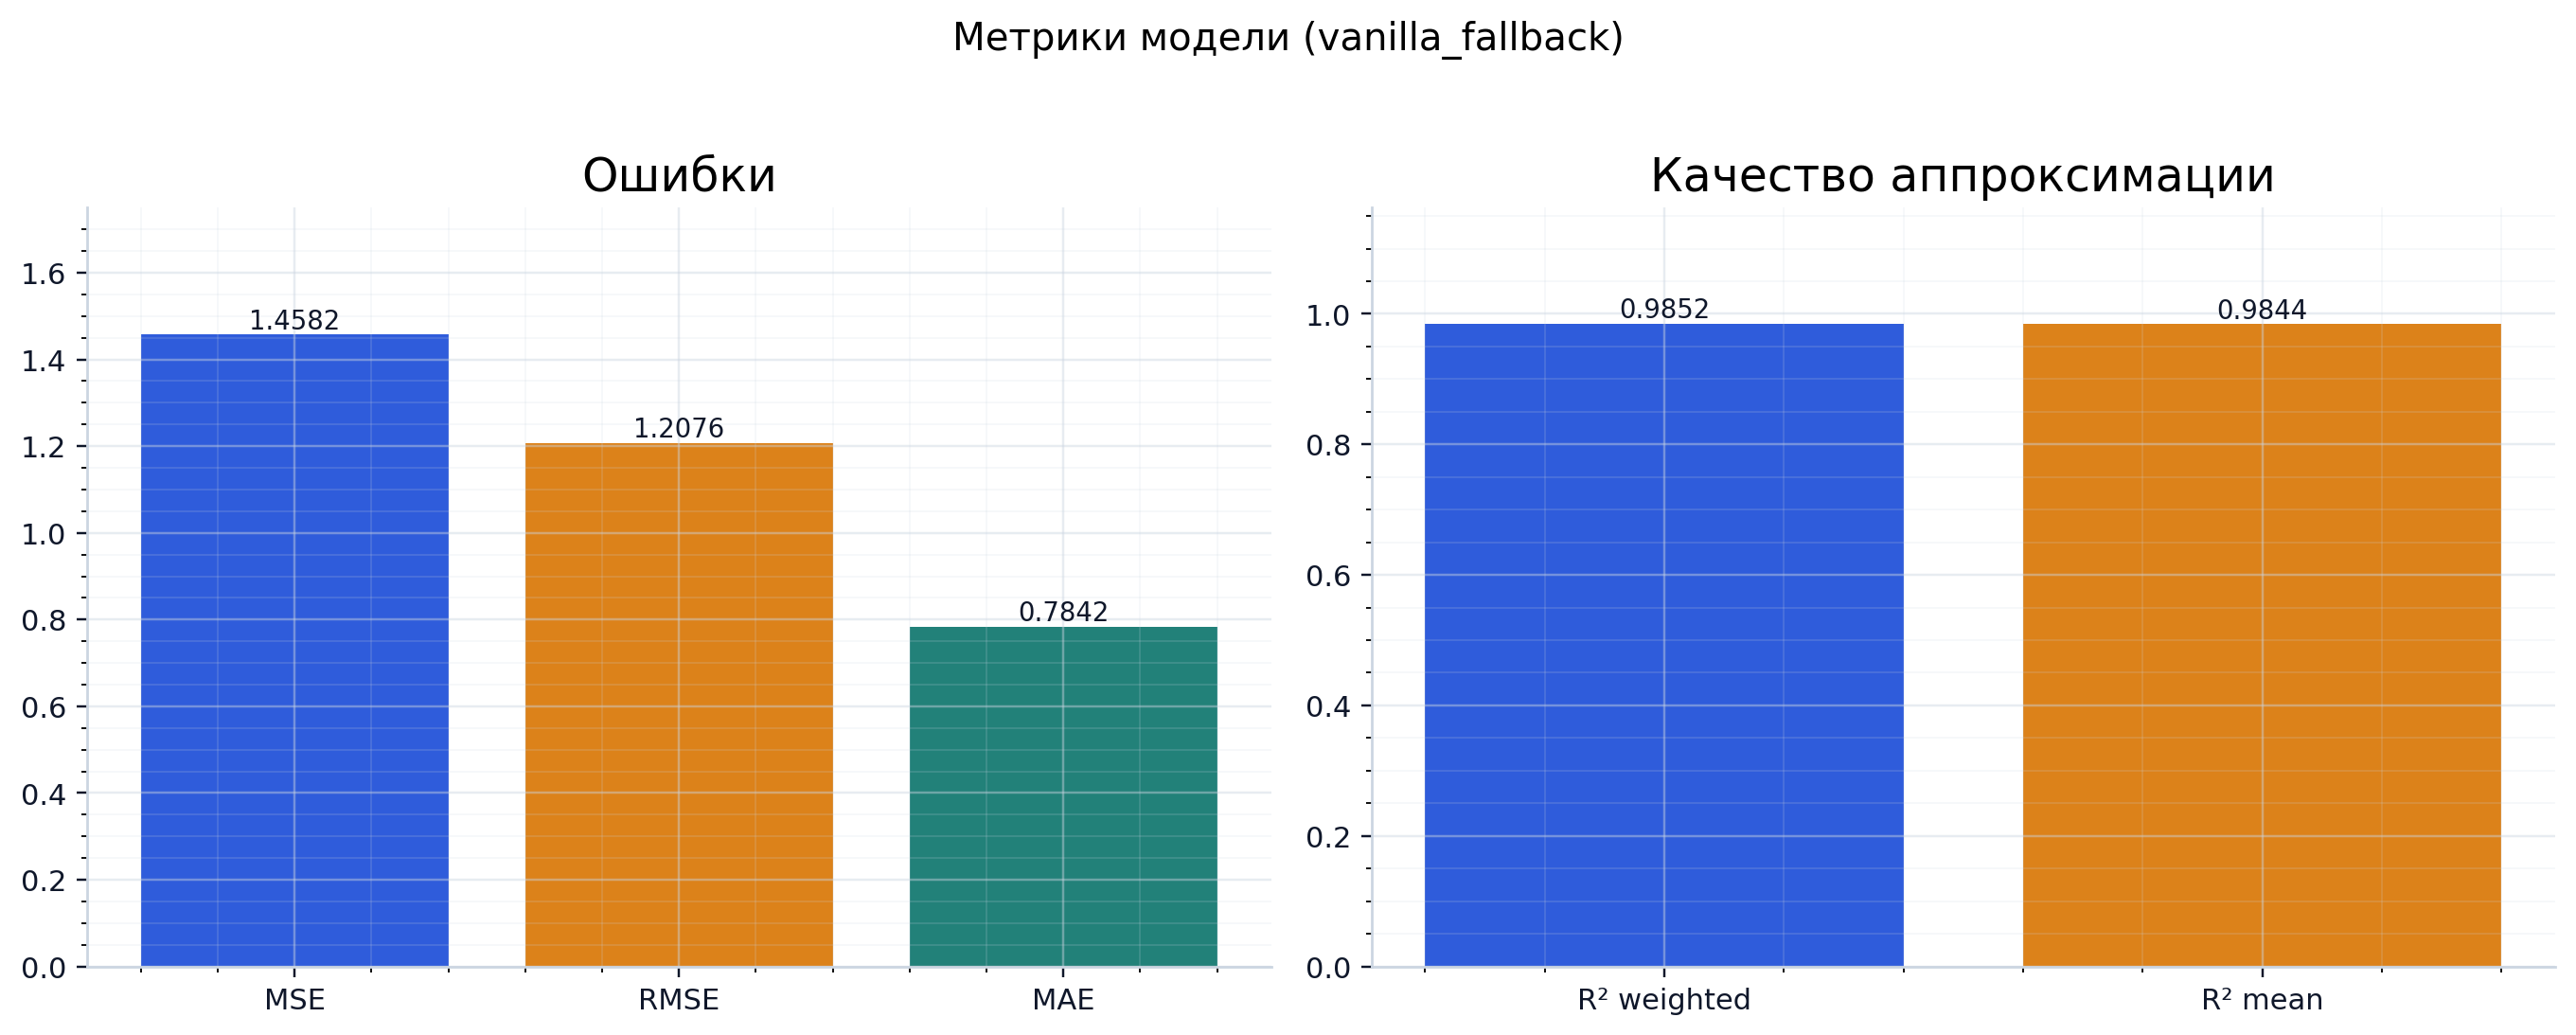

The table this chart was drawn from, first rows:
mse, rmse, mae, r2, r2_weighted, r2_mean
1.458, 1.208, 0.7842, 0.9852, 0.9852, 0.9844
